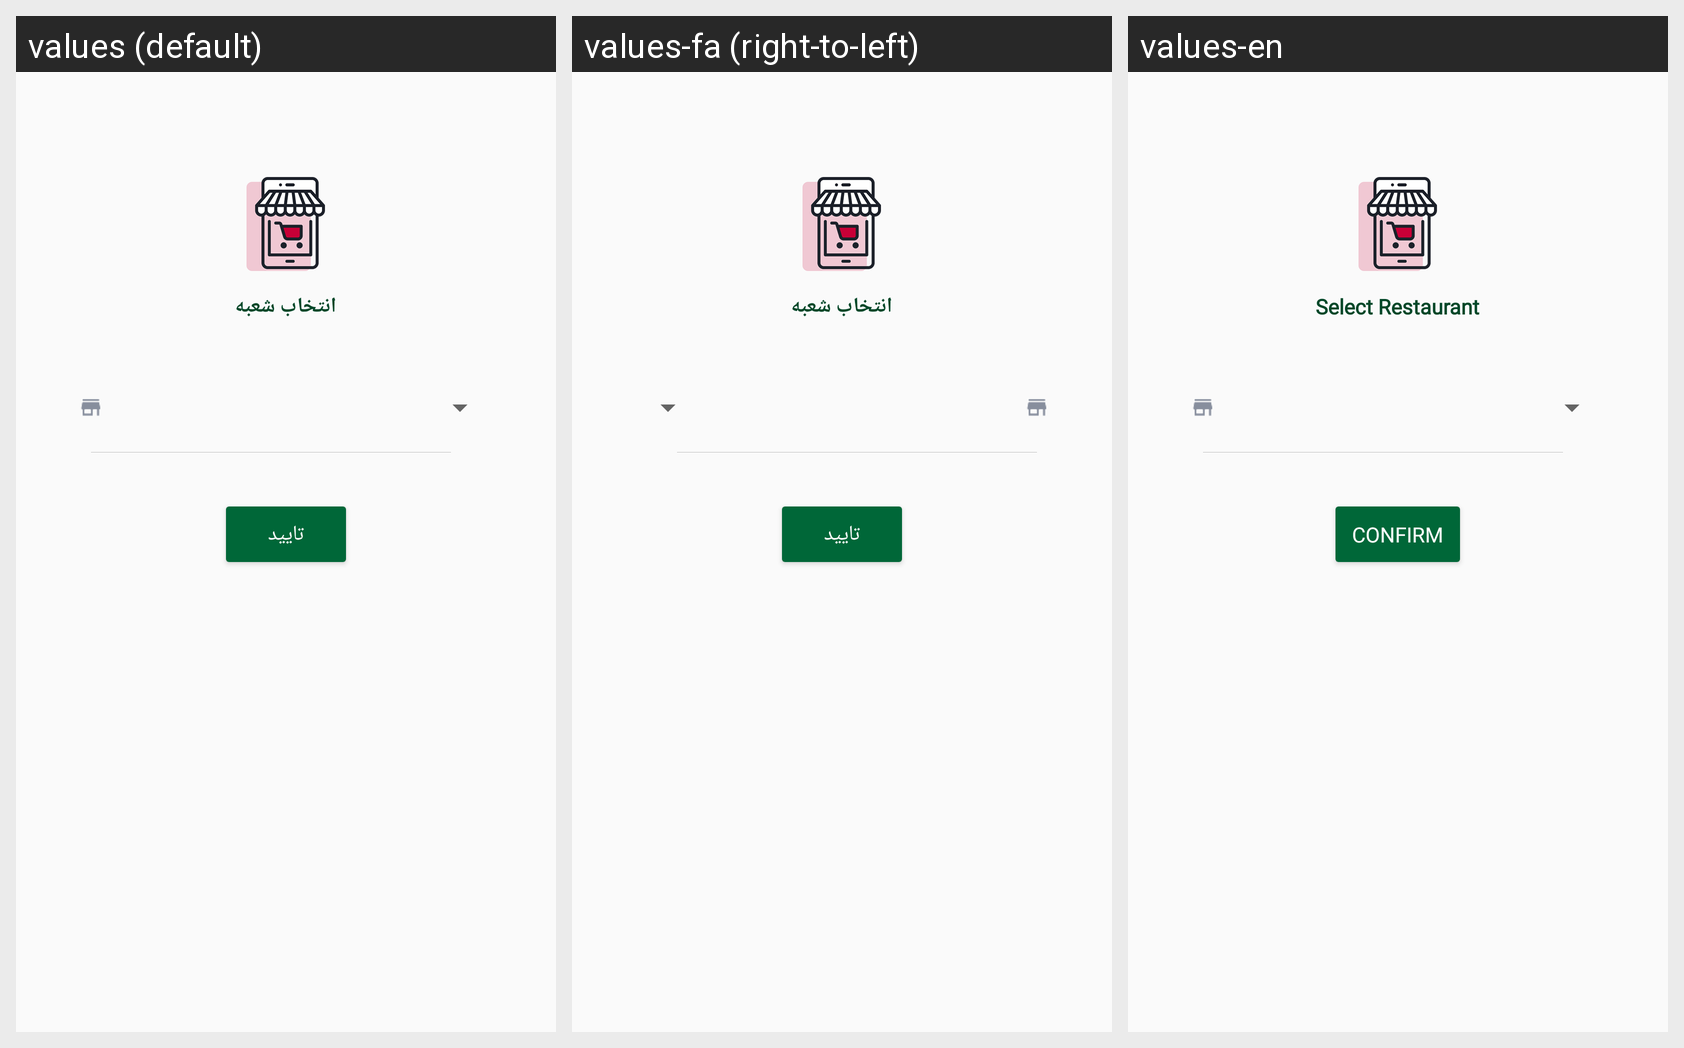

Locale-by-locale string values for the Android screen shown in this grid:
Android screen res/layout/activity_select_branch.xml rendered under 3 locales, left to right: values (default), values-fa (right-to-left), values-en. Device: Nexus 5 (rendered at 1080×1920; each locale shown at half size, 540×960, under a caption strip naming it); theme AppTheme.1.
Strings drawn on this screen, with the default value and each locale's value (text and hints the layout hard-codes, and strings that could not be matched under every locale, appear in the picture but are not listed):

select_branch
  values: انتخاب شعبه
  values-fa: انتخاب شعبه  [not translated; the default value is used]
  values-en: Select Restaurant

confirm
  values: تایید
  values-fa: تایید  [not translated; the default value is used]
  values-en: Confirm
